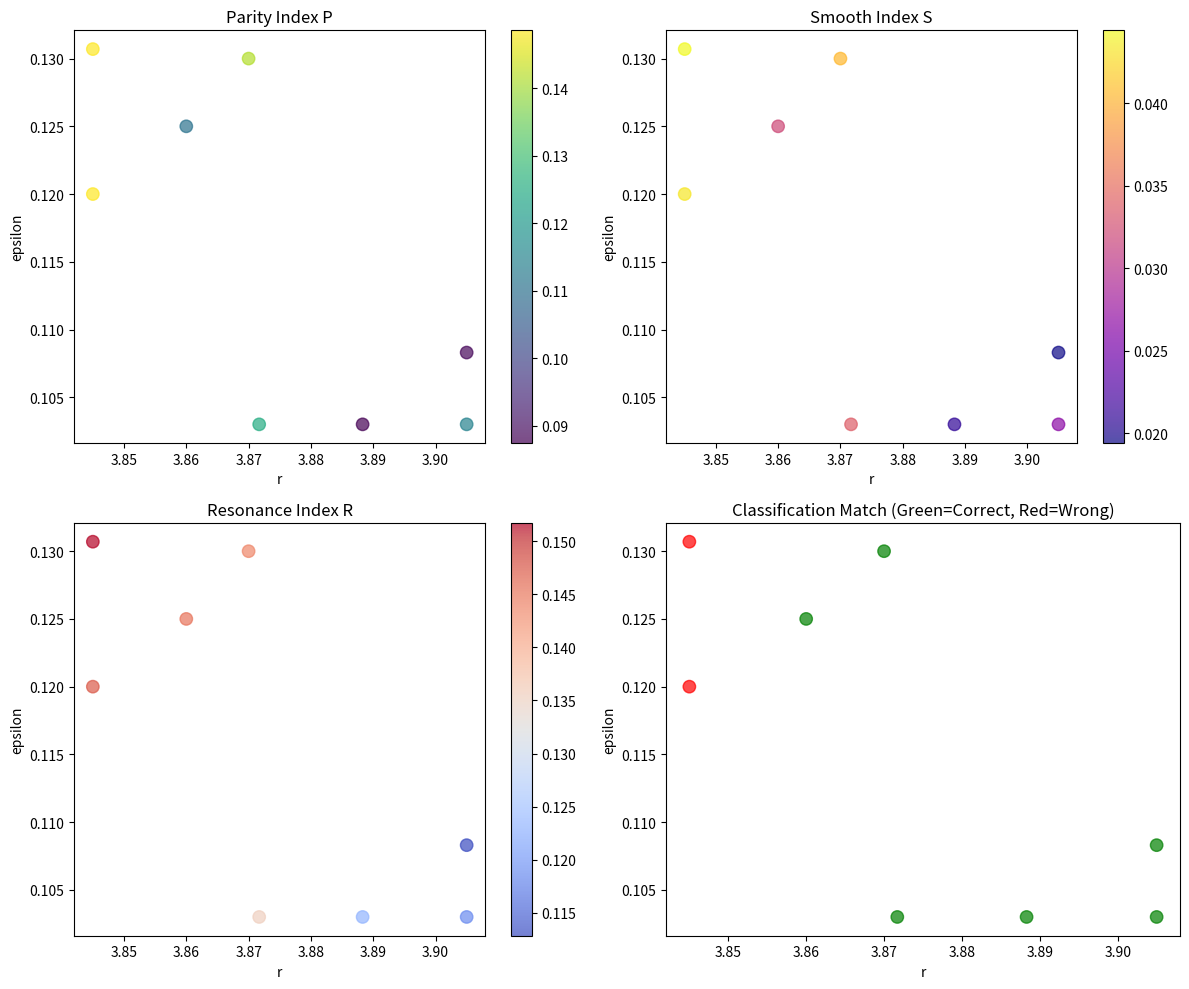

This figure's Python source: (Note: this script raises an exception after producing the figure.)
#!/usr/bin/env python3
"""
Empirical Test: Motif-Frame Separation in Coupled Map Lattices
Testing HYP-056 predictions about distinct memory mechanisms
"""

import numpy as np
import matplotlib
matplotlib.use('Agg')  # Headless mode
import matplotlib.pyplot as plt

def coupled_map_lattice(N, r, epsilon, T, x0=None):
    """
    Simulate coupled map lattice with logistic maps
    x_{i,t+1} = (1-ε)f(x_{i,t}) + ε/2[f(x_{i-1,t}) + f(x_{i+1,t})]
    where f(x) = rx(1-x)
    """
    if x0 is None:
        x = np.random.random(N)
    else:
        x = x0.copy()
    
    trajectory = np.zeros((T, N))
    trajectory[0] = x
    
    for t in range(1, T):
        x_new = np.zeros(N)
        for i in range(N):
            # Periodic boundary conditions
            left = (i - 1) % N
            right = (i + 1) % N
            
            # Coupled map update
            local = r * x[i] * (1 - x[i])
            neighbor = (r * x[left] * (1 - x[left]) + r * x[right] * (1 - x[right])) / 2
            x_new[i] = (1 - epsilon) * local + epsilon * neighbor
            
        x = x_new
        trajectory[t] = x
    
    return trajectory

def compute_motif_similarity(traj, lag, motif_size=3):
    """
    Compute motif similarity at given lag
    Motifs are spatial patterns of size motif_size
    """
    T, N = traj.shape
    if lag >= T or motif_size > N:
        return 0.0
    
    similarities = []
    for t in range(T - lag):
        if t + motif_size <= N:
            motif_t = traj[t, :motif_size]
            motif_t_lag = traj[t + lag, :motif_size]
            # Cosine similarity
            norm_t = np.linalg.norm(motif_t)
            norm_lag = np.linalg.norm(motif_t_lag)
            if norm_t > 0 and norm_lag > 0:
                sim = np.dot(motif_t, motif_t_lag) / (norm_t * norm_lag)
                similarities.append(sim)
    
    return np.mean(similarities) if similarities else 0.0

def compute_frame_correlation(traj, lag):
    """
    Compute whole-frame autocorrelation at given lag
    """
    T, N = traj.shape
    if lag >= T:
        return 0.0
    
    correlations = []
    for t in range(T - lag):
        frame_t = traj[t, :]
        frame_t_lag = traj[t + lag, :]
        corr = np.corrcoef(frame_t, frame_t_lag)[0, 1]
        if not np.isnan(corr):
            correlations.append(corr)
    
    return np.mean(correlations) if correlations else 0.0

def compute_order_parameters(traj, max_lag=10):
    """
    Compute P, S, R order parameters from Dossier #006
    """
    # Motif similarities for even and odd lags
    even_similarities = []
    odd_similarities = []
    
    for lag in range(2, max_lag + 1, 2):  # Even lags
        sim = compute_motif_similarity(traj, lag)
        even_similarities.append(sim)
    
    for lag in range(1, max_lag + 1, 2):  # Odd lags
        sim = compute_motif_similarity(traj, lag)
        odd_similarities.append(sim)
    
    M_even = np.mean(even_similarities)
    M_odd = np.mean(odd_similarities)
    
    # Parity index P
    P = np.clip(M_even - M_odd, 0, 1)
    
    # Simplified versions of S and R (missing some components from dossier)
    # Frame correlations
    frame_corrs = []
    for lag in range(1, max_lag + 1):
        corr = compute_frame_correlation(traj, lag)
        frame_corrs.append(corr)
    
    # Tail retention (how well correlations are maintained)
    T_retention = np.mean(frame_corrs[-3:]) if len(frame_corrs) >= 3 else 0
    
    # Even-lag motif range
    H = np.std(even_similarities) if len(even_similarities) > 1 else 0
    
    # Simplified S (smooth index)
    S = np.clip(P * T_retention * (1 - H), 0, 1)
    
    # Simplified R (resonance index)  
    R = np.clip((0.5 * H + 0.5 * T_retention) * np.clip(M_even / 0.45, 0, 1), 0, 1)
    
    return P, S, R, M_even, M_odd, frame_corrs

def test_parameter_space():
    """
    Test the hypothesis across parameter space focusing on claimed regions
    """
    # Test parameters from dossier
    test_points = [
        # Ordinary frame persistence candidates
        (3.8883, 0.1030, "ordinary_frame"),
        (3.9050, 0.1030, "ordinary_frame"), 
        (3.9050, 0.1083, "ordinary_frame"),
        (3.8717, 0.1030, "ordinary_frame"),
        # Motif-memory candidates  
        (3.8450, 0.1307, "motif_memory"),
        (3.8450, 0.1200, "motif_memory"),
        # Additional test points
        (3.860, 0.125, "test"),
        (3.870, 0.130, "test"),
    ]
    
    N = 50  # Lattice size
    T = 200  # Time steps
    results = []
    
    print("=== MOTIF-FRAME SEPARATION TEST ===")
    print("Testing HYP-056 predictions")
    print()
    
    for r, epsilon, expected_class in test_points:
        print(f"Testing r={r:.4f}, epsilon={epsilon:.4f} (expected: {expected_class})")
        
        # Run multiple seeds
        P_values = []
        S_values = []
        R_values = []
        
        for seed in range(3):
            np.random.seed(42 + seed)
            traj = coupled_map_lattice(N, r, epsilon, T)
            P, S, R, M_even, M_odd, frame_corrs = compute_order_parameters(traj)
            P_values.append(P)
            S_values.append(S)  
            R_values.append(R)
        
        P_mean = np.mean(P_values)
        S_mean = np.mean(S_values)
        R_mean = np.mean(R_values)
        
        print(f"  P = {P_mean:.3f} ± {np.std(P_values):.3f}")
        print(f"  S = {S_mean:.3f} ± {np.std(S_values):.3f}")
        print(f"  R = {R_mean:.3f} ± {np.std(R_values):.3f}")
        
        # Classification based on P threshold
        predicted_class = "motif_memory" if P_mean > 0.4 else "ordinary_frame"
        if expected_class == "test":
            match = True  # Test points don't have expected classification
        else:
            match = predicted_class.replace('_', '_') == expected_class
        
        print(f"  Predicted: {predicted_class}, Expected: {expected_class}, Match: {match}")
        print()
        
        results.append({
            'r': r, 'epsilon': epsilon, 'expected': expected_class,
            'P': P_mean, 'S': S_mean, 'R': R_mean,
            'predicted': predicted_class, 'match': match
        })
    
    return results

def generate_visualization(results):
    """
    Create visualization of parameter space classification
    """
    fig, ((ax1, ax2), (ax3, ax4)) = plt.subplots(2, 2, figsize=(12, 10))
    
    # Extract data
    r_vals = [res['r'] for res in results]
    eps_vals = [res['epsilon'] for res in results] 
    P_vals = [res['P'] for res in results]
    S_vals = [res['S'] for res in results]
    R_vals = [res['R'] for res in results]
    matches = [res['match'] for res in results]
    
    # P vs parameters
    scatter1 = ax1.scatter(r_vals, eps_vals, c=P_vals, cmap='viridis', s=80, alpha=0.7)
    ax1.set_xlabel('r')
    ax1.set_ylabel('epsilon')  
    ax1.set_title('Parity Index P')
    plt.colorbar(scatter1, ax=ax1)
    
    # S vs parameters
    scatter2 = ax2.scatter(r_vals, eps_vals, c=S_vals, cmap='plasma', s=80, alpha=0.7)
    ax2.set_xlabel('r')
    ax2.set_ylabel('epsilon')
    ax2.set_title('Smooth Index S')
    plt.colorbar(scatter2, ax=ax2)
    
    # R vs parameters  
    scatter3 = ax3.scatter(r_vals, eps_vals, c=R_vals, cmap='coolwarm', s=80, alpha=0.7)
    ax3.set_xlabel('r')
    ax3.set_ylabel('epsilon')
    ax3.set_title('Resonance Index R')
    plt.colorbar(scatter3, ax=ax3)
    
    # Classification accuracy
    colors = ['red' if not m else 'green' for m in matches]
    ax4.scatter(r_vals, eps_vals, c=colors, s=80, alpha=0.7)
    ax4.set_xlabel('r')
    ax4.set_ylabel('epsilon')
    ax4.set_title('Classification Match (Green=Correct, Red=Wrong)')
    
    plt.tight_layout()
    plt.savefig('../../shared_agora/artifacts/motif_frame_separation_test.png', dpi=300, bbox_inches='tight')
    plt.close()

def main():
    """
    Run complete empirical test
    """
    results = test_parameter_space()
    generate_visualization(results)
    
    # Analysis
    total_tests = len(results)
    correct_matches = sum(1 for res in results if res['match'])
    accuracy = correct_matches / total_tests
    
    print("=== ANALYSIS ===")
    print(f"Classification Accuracy: {correct_matches}/{total_tests} = {accuracy:.3f}")
    print()
    
    # Test parity separation prediction
    ordinary_P = [res['P'] for res in results if 'ordinary' in res['expected']]
    motif_P = [res['P'] for res in results if 'motif' in res['expected']]
    
    print("Parity Index Statistics:")
    print(f"  Ordinary Frame P: {np.mean(ordinary_P):.3f} ± {np.std(ordinary_P):.3f}")
    print(f"  Motif Memory P: {np.mean(motif_P):.3f} ± {np.std(motif_P):.3f}")
    
    # Test clustering prediction
    motif_r = [res['r'] for res in results if 'motif' in res['expected']]
    motif_eps = [res['epsilon'] for res in results if 'motif' in res['expected']]
    
    print("Parameter Clustering (Motif Memory):")
    print(f"  r range: [{min(motif_r):.3f}, {max(motif_r):.3f}]")
    print(f"  epsilon range: [{min(motif_eps):.3f}, {max(motif_eps):.3f}]")
    
    # Verdict
    separation_quality = (np.mean(motif_P) - np.mean(ordinary_P)) / (np.std(ordinary_P) + np.std(motif_P) + 1e-6)
    
    print()
    print("=== VERDICT ===")
    if accuracy >= 0.75 and separation_quality > 1.0:
        print("STRONG SUPPORT for motif-frame separation hypothesis")
    elif accuracy >= 0.5 and separation_quality > 0.5:
        print("PARTIAL SUPPORT for motif-frame separation hypothesis") 
    else:
        print("WEAK/NO SUPPORT for motif-frame separation hypothesis")
        
    print(f"Evidence: {accuracy:.1%} classification accuracy, {separation_quality:.2f} separation quality")
    
    return results

if __name__ == "__main__":
    results = main()
